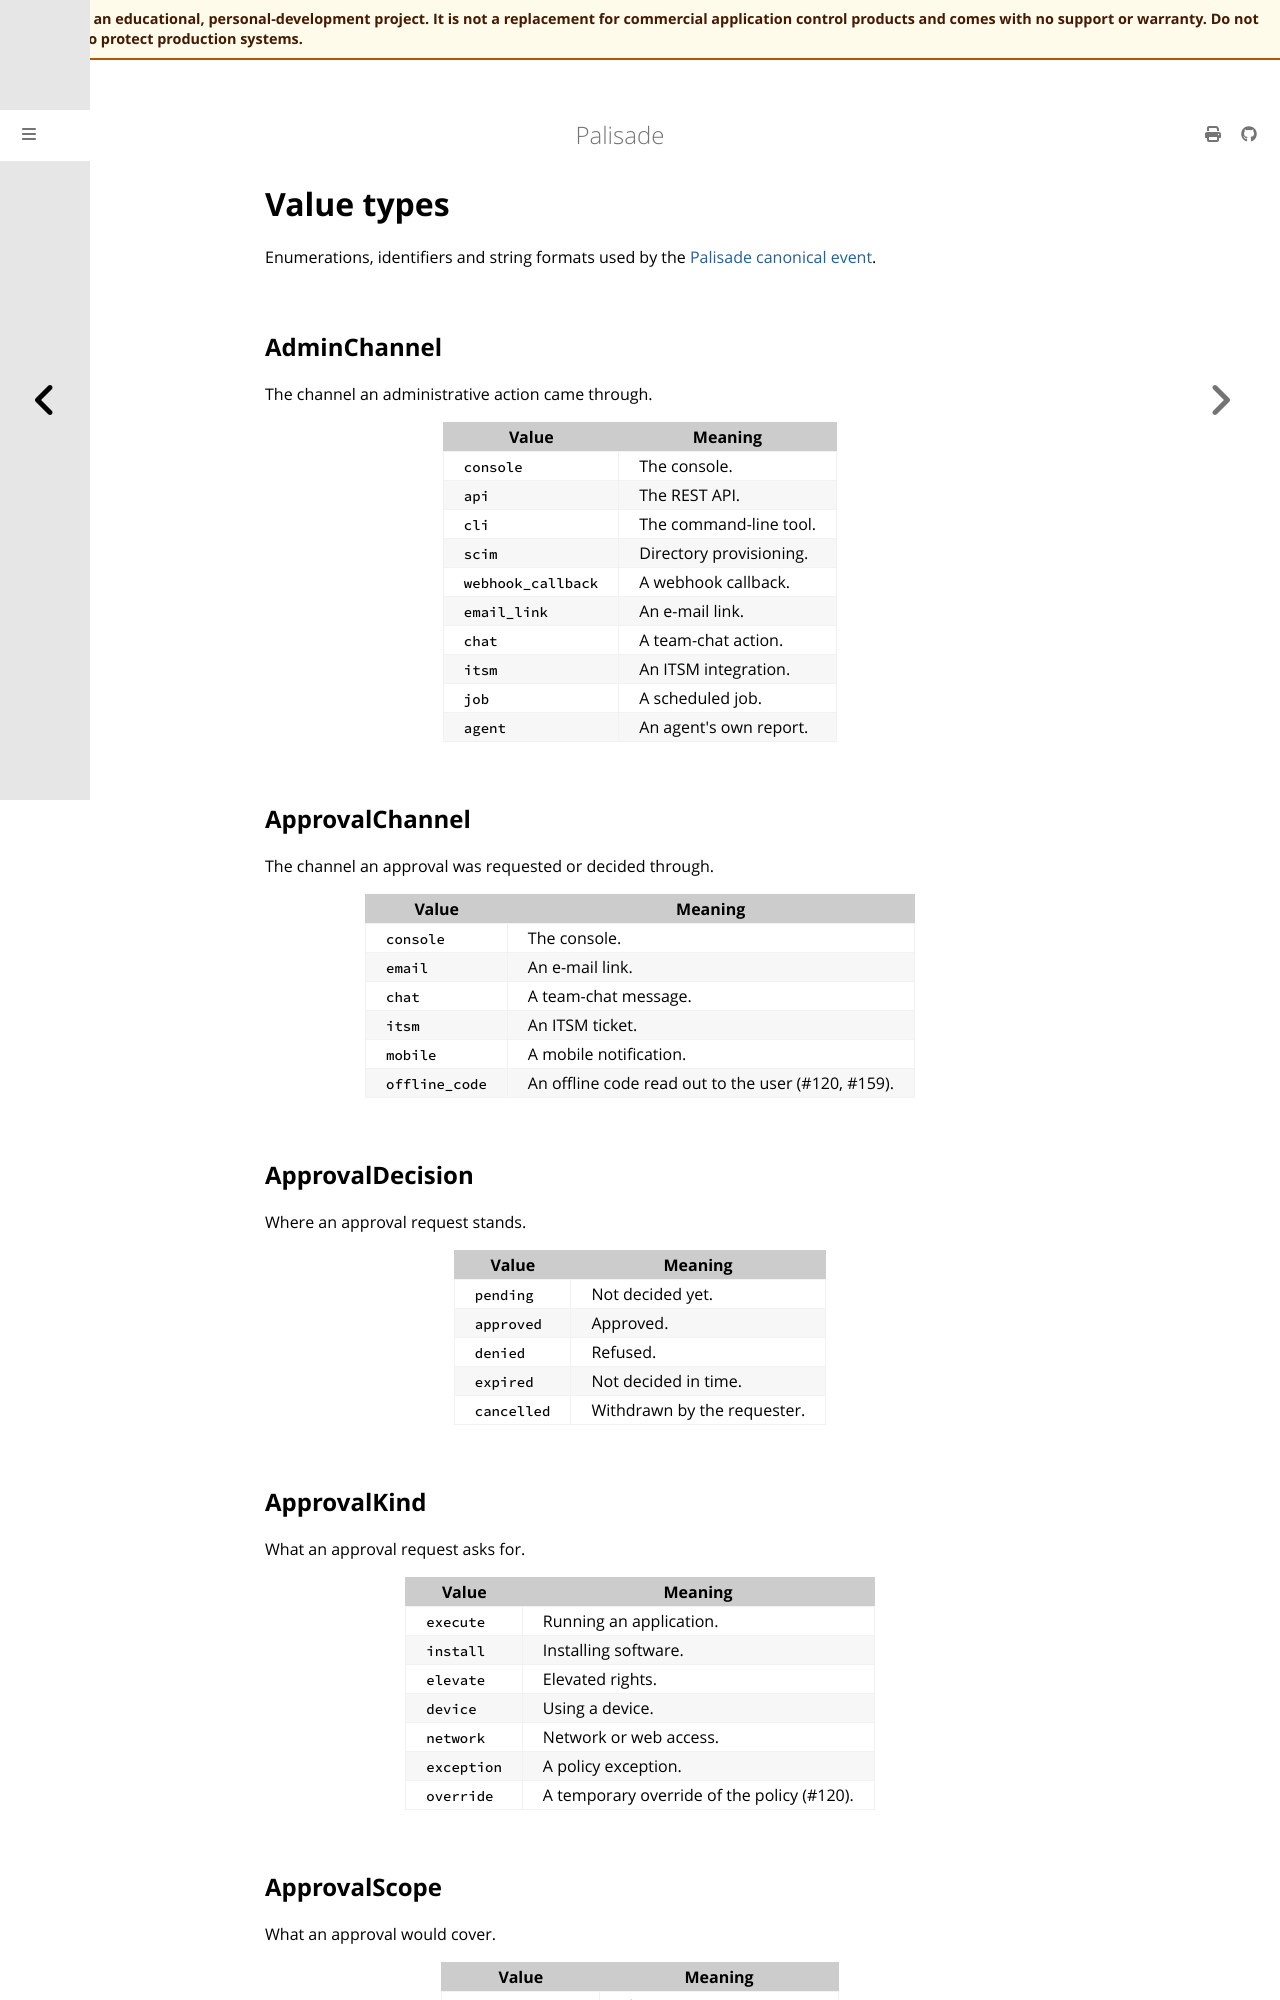

repository: jusso-dev/palisade · page: latest/docs/book/src/reference/generated/events/types.html · generator: mdbook

# Value types

<!-- Generated by `cargo xtask docs generate` from `schemas/events/v1.json`. Do not edit by hand. -->

Enumerations, identifiers and string formats used by the [Palisade canonical event](index.md).

## AdminChannel

The channel an administrative action came through.

| Value | Meaning |
|---|---|
| `console` | The console. |
| `api` | The REST API. |
| `cli` | The command-line tool. |
| `scim` | Directory provisioning. |
| `webhook_callback` | A webhook callback. |
| `email_link` | An e-mail link. |
| `chat` | A team-chat action. |
| `itsm` | An ITSM integration. |
| `job` | A scheduled job. |
| `agent` | An agent's own report. |

## ApprovalChannel

The channel an approval was requested or decided through.

| Value | Meaning |
|---|---|
| `console` | The console. |
| `email` | An e-mail link. |
| `chat` | A team-chat message. |
| `itsm` | An ITSM ticket. |
| `mobile` | A mobile notification. |
| `offline_code` | An offline code read out to the user (#120, #159). |

## ApprovalDecision

Where an approval request stands.

| Value | Meaning |
|---|---|
| `pending` | Not decided yet. |
| `approved` | Approved. |
| `denied` | Refused. |
| `expired` | Not decided in time. |
| `cancelled` | Withdrawn by the requester. |

## ApprovalKind

What an approval request asks for.

| Value | Meaning |
|---|---|
| `execute` | Running an application. |
| `install` | Installing software. |
| `elevate` | Elevated rights. |
| `device` | Using a device. |
| `network` | Network or web access. |
| `exception` | A policy exception. |
| `override` | A temporary override of the policy (#120). |

## ApprovalScope

What an approval would cover.

| Value | Meaning |
|---|---|
| `once` | This one action. |
| `user_on_device` | This user on this device. |
| `device` | This device, for every user. |
| `user` | This user, on every device. |
| `device_group` | A group of devices. |
| `tenant` | The whole tenant. |
